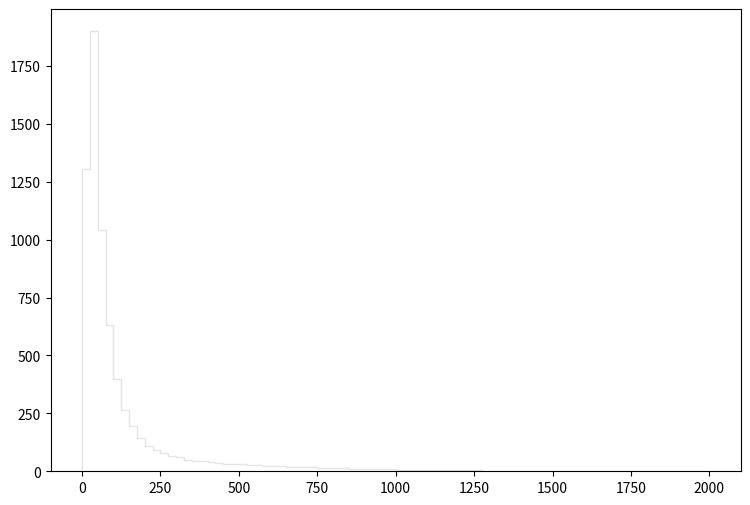

Write Python code to recreate this figure. (Note: this script raises an exception after producing the figure.)
def selection_10():

    # Library import
    import numpy
    import matplotlib
    import matplotlib.pyplot   as plt
    import matplotlib.gridspec as gridspec

    # Library version
    matplotlib_version = matplotlib.__version__
    numpy_version      = numpy.__version__

    # Histo binning
    xBinning = numpy.linspace(0.0,2000.0,81,endpoint=True)

    # Creating data sequence: middle of each bin
    xData = numpy.array([12.5,37.5,62.5,87.5,112.5,137.5,162.5,187.5,212.5,237.5,262.5,287.5,312.5,337.5,362.5,387.5,412.5,437.5,462.5,487.5,512.5,537.5,562.5,587.5,612.5,637.5,662.5,687.5,712.5,737.5,762.5,787.5,812.5,837.5,862.5,887.5,912.5,937.5,962.5,987.5,1012.5,1037.5,1062.5,1087.5,1112.5,1137.5,1162.5,1187.5,1212.5,1237.5,1262.5,1287.5,1312.5,1337.5,1362.5,1387.5,1412.5,1437.5,1462.5,1487.5,1512.5,1537.5,1562.5,1587.5,1612.5,1637.5,1662.5,1687.5,1712.5,1737.5,1762.5,1787.5,1812.5,1837.5,1862.5,1887.5,1912.5,1937.5,1962.5,1987.5])

    # Creating weights for histo: y11_PT_0
    y11_PT_0_weights = numpy.array([0.0614112677786,1.21594296602,3.75836920405,6.88215414772,10.4071631502,13.6373924034,16.421370036,19.6843552613,22.1489931655,24.7651149408,25.8787059939,27.1724368938,28.5357637344,28.8141634977,28.5807996961,29.0106793306,27.9789682079,27.2993527858,26.3986535517,25.6576261819,24.9452547877,24.2820113516,22.7016966955,21.8910653848,21.1131900463,20.2616227704,19.0456798044,18.1326965808,16.2617021718,15.7949745686,15.1931470804,13.7274643268,12.8595170648,12.3027215383,11.4429662694,10.7633468473,9.94043554709,9.49827592308,8.98651635826,7.84426532958,7.54130158721,7.05820199802,6.56281841927,6.30079464208,5.49835532444,5.14626362384,5.06028769695,4.64678404858,4.22918840368,3.88119149961,3.57413536071,3.34077235915,2.976399069,2.60383738581,2.71437769181,2.39913315988,2.45235631462,2.18624094092,1.83824363684,1.76864409602,1.63353941091,1.47387034669,1.46977635017,1.50662271883,1.24050734513,1.27326011728,0.941639199272,0.904792430604,0.921168816679,0.855663672381,0.741029369861,0.671429829046,0.695994208157,0.577265909119,0.532230747414,0.528136750896,0.491289982229,0.450349217043,0.425784837931,0.307056298893])

    # Creating weights for histo: y11_PT_1
    y11_PT_1_weights = numpy.array([69.1241618757,89.4510893014,32.989106478,9.75435217103,2.0168874984,0.522396944126,0.182380205472,0.0850827683009,0.0364581815409,0.0242793959945,0.0,0.0,0.0,0.0,0.0,0.0,0.0,0.0,0.0,0.0,0.0,0.0,0.0,0.0,0.0,0.0,0.0,0.0,0.0,0.0,0.0,0.0,0.0,0.0,0.0,0.0,0.0,0.0,0.0,0.0,0.0,0.0,0.0,0.0,0.0,0.0,0.0,0.0,0.0,0.0,0.0,0.0,0.0,0.0,0.0,0.0,0.0,0.0,0.0,0.0,0.0,0.0,0.0,0.0,0.0,0.0,0.0,0.0,0.0,0.0,0.0,0.0,0.0,0.0,0.0,0.0,0.0,0.0,0.0,0.0])

    # Creating weights for histo: y11_PT_2
    y11_PT_2_weights = numpy.array([213.623997797,346.813387875,200.43077757,105.259862634,48.8858669233,21.0233536845,8.08194290859,3.27303733771,1.3755787497,0.813363533109,0.441645017055,0.271147705709,0.180833068668,0.170567184956,0.0702505806723,0.0301052371279,0.0401684543133,0.0200626514585,0.0201156537529,0.0200632340829,0.0,0.0301429259037,0.0,0.0100547794615,0.0,0.0,0.0,0.0100697954697,0.0,0.0,0.0,0.0,0.0,0.0,0.0,0.0,0.0,0.0,0.0,0.0,0.0,0.0,0.0,0.0,0.0,0.0,0.0,0.0,0.0,0.0,0.0,0.0,0.0,0.0,0.0,0.0,0.0,0.0,0.0,0.0,0.0,0.0,0.0,0.0,0.0,0.0,0.0,0.0,0.0,0.0,0.0,0.0,0.0,0.0,0.0,0.0,0.0,0.0,0.0,0.0])

    # Creating weights for histo: y11_PT_3
    y11_PT_3_weights = numpy.array([179.036666422,311.408643731,205.351501707,140.580494454,96.8339251832,68.7918619544,46.3010514854,32.1043598629,22.0468077492,14.8396692464,10.3239976211,7.46894459357,4.66944268776,3.29467633325,2.14529746271,1.03968957729,0.604918158674,0.352123951524,0.225590773295,0.12096746284,0.0879288861868,0.0660000869927,0.0440224154867,0.0220164565403,0.0275009130777,0.0220050936262,0.0109928820392,0.0109982730249,0.0110250492018,0.0109918460924,0.00550365202157,0.0,0.0,0.0,0.0,0.0054943731886,0.0,0.00548468810201,0.0,0.0,0.0,0.0,0.0,0.0,0.0,0.0,0.0,0.0,0.0,0.0,0.0,0.0,0.0,0.0,0.0,0.0,0.0,0.0,0.0,0.0,0.0,0.0,0.0,0.0,0.0,0.0,0.0,0.0,0.0,0.0,0.0,0.0,0.0,0.0,0.0,0.0,0.0,0.0,0.0,0.0])

    # Creating weights for histo: y11_PT_4
    y11_PT_4_weights = numpy.array([31.8968736865,57.4027341298,40.1658726658,28.9820524282,21.8895342084,17.0802049927,13.4478976574,10.8760668102,9.08700926479,7.53954411219,6.44019511014,5.27171492168,4.60749917967,3.80022312719,3.36119780581,2.81256265753,2.4364768983,1.91549101795,1.44972310657,1.0964534046,0.742111481816,0.506254969287,0.368077652609,0.197332841236,0.119437782838,0.0572169092441,0.0404527869306,0.023693799252,0.0276371828972,0.0177641656309,0.00986964628422,0.00987598340985,0.00592196573914,0.00987023951293,0.00296205468956,0.00197208784286,0.00197248787141,0.000987786731184,0.00197568489317,0.0,0.000987662473818,0.0,0.0,0.00197330155673,0.00197604123122,0.000983911905538,0.0,0.0,0.0,0.0,0.0,0.0,0.0,0.000986140922339,0.0,0.000983911905538,0.0,0.0,0.0,0.0,0.0,0.0,0.000986797482224,0.0,0.0,0.0,0.000986293638649,0.0,0.0,0.0,0.0,0.0,0.0,0.0,0.0,0.0,0.0,0.0,0.0,0.0])

    # Creating weights for histo: y11_PT_5
    y11_PT_5_weights = numpy.array([4.67426200177,8.72173433178,6.25304907738,4.52550953172,3.48524928823,2.7297680648,2.2051278373,1.83432372623,1.5484688424,1.33221422265,1.13159943737,0.997722614419,0.89508985166,0.79655729416,0.723958294862,0.674809845,0.616569966168,0.570438255929,0.531357874483,0.510203087905,0.468113568701,0.419468842339,0.406351226257,0.369058603121,0.340045849984,0.27729290467,0.212483815246,0.170897179335,0.118485329377,0.0836871578125,0.0680650076866,0.0327732951196,0.0156268352745,0.0131054691042,0.00781467994675,0.00554750009598,0.00327808089618,0.0030258062453,0.0047907705665,0.000756031758402,0.00176468305224,0.00151245601303,0.00100939147531,0.00126110918964,0.000504324846721,0.000252121893424,0.000503839127636,0.000252349509229,0.000251762045199,0.0,0.000251605766883,0.0,0.000251605766883,0.000252073441544,0.0,0.0,0.000252077282486,0.000252008945732,0.000252177667098,0.0,0.0,0.0,0.0,0.0,0.0,0.000251949251096,0.0,0.0,0.0,0.0,0.0,0.0,0.0,0.0,0.0,0.0,0.0,0.0,0.0,0.0])

    # Creating weights for histo: y11_PT_6
    y11_PT_6_weights = numpy.array([1.09360149149,2.05103174766,1.50395859147,1.05963165867,0.820621530414,0.657027210104,0.529137152443,0.432066363312,0.378498673055,0.308064627411,0.25937353403,0.236759967971,0.215074796714,0.184979590156,0.170337203666,0.150363669729,0.143747644668,0.12426854819,0.109640257067,0.120541473422,0.105376058872,0.0996128034734,0.0918979396433,0.0893467683106,0.0942096297026,0.0924566359785,0.0793011107013,0.0913186200877,0.077582515669,0.0901828934444,0.0827214962901,0.0772999585563,0.07473812073,0.0678644203774,0.0584039803848,0.0383685967793,0.037202700054,0.0343387615398,0.0283531692322,0.0234825503903,0.0214618646668,0.0140244896155,0.0146002403443,0.0123021358189,0.0071630842211,0.00600908258544,0.004287905402,0.00171956671286,0.000854914756923,0.000858340630707,0.000284529264382,0.00028617252418,0.0,0.000862291431928,0.0,0.0,0.0,0.000857817402712,0.0,0.0,0.00028617252418,0.0,0.0,0.0,0.0,0.0,0.0,0.0,0.0,0.0,0.0,0.0,0.0,0.0,0.0,0.0,0.0,0.0,0.0,0.0])

    # Creating weights for histo: y11_PT_7
    y11_PT_7_weights = numpy.array([0.0561785809605,0.107813613331,0.0788218951546,0.0585788663906,0.0436364557283,0.0356742175843,0.0281145401,0.0231473804206,0.0211425899475,0.0163507904489,0.0146209672872,0.0126523476802,0.0117456369778,0.00980354518698,0.00809873276899,0.00818383551229,0.00682495336201,0.00548543693669,0.00543954758626,0.00539603442411,0.00440704139235,0.00401544723969,0.00440638762626,0.00382288127653,0.0036497539584,0.00298042823715,0.00323988788173,0.00300117315711,0.0031744697839,0.00269968683006,0.00302409268748,0.00265694268123,0.00291618985184,0.00313071020222,0.00272186333013,0.00289034597547,0.00321800641457,0.00252718561868,0.00269936749047,0.00321672696081,0.00310874533798,0.00272188176968,0.0033902771315,0.00362745634398,0.00358677910177,0.00382157332527,0.00388771475661,0.00459505781406,0.00405704562155,0.00392931984376,0.0036935893937,0.00265367468895,0.00241897685404,0.00222490764796,0.00183610708809,0.00179093562311,0.00162013420356,0.00101504854395,0.000734397239242,0.000604818705127,0.000581395020527,0.00036711907808,0.000345341668688,0.000108044904039,0.000108023824273,0.00012957752832,2.15820003842e-05,0.0,0.0,4.32189255015e-05,2.15926408464e-05,0.0,0.0,0.0,2.16744286604e-05,2.16213269289e-05,0.0,0.0,0.0,0.0])

    # Creating weights for histo: y11_PT_8
    y11_PT_8_weights = numpy.array([0.00328336536238,0.00677538614407,0.00591897617564,0.00410513064061,0.0033796286711,0.0024940626773,0.00229591964802,0.00158892762512,0.00127724974374,0.00136237945548,0.000934791667544,0.000710097611974,0.000710269773343,0.000625013502939,0.000624881448188,0.0002551608246,0.000426417714515,0.00039766082427,0.000340677788016,0.000255232719425,0.000312567505568,0.000396988667073,0.000284094926676,0.000226834263504,0.000283982776691,5.67694165271e-05,0.000225708158816,0.000284021397878,0.000253451094358,0.000141880322724,0.000141849648589,0.000113294598609,0.000141959614992,8.50841535978e-05,8.53285068774e-05,0.000139757122966,5.68276751024e-05,0.000170349440563,0.000113667233647,2.61956965176e-05,0.000170161236548,8.53195645872e-05,8.51200415932e-05,0.000141647734052,0.00017020060045,0.000141968898931,0.000142088981114,0.000198924514143,0.000170419998501,0.000170010465375,0.000141977039089,0.000227301134239,0.000170324485334,2.83795612477e-05,0.000198965363475,0.000224662861534,0.000198410703812,0.000113608989926,0.000254242085977,0.000198561326442,0.000141933412002,0.000312678764295,0.00048261466107,0.000255529211307,0.000255470982441,0.000284153155543,0.000312544184312,0.000226890561312,0.000309632592438,0.000198834497068,0.000284196975736,0.000198690558875,5.68209461032e-05,0.000197340896931,0.000198809838926,5.69200243023e-05,5.68199211564e-05,5.57014218709e-05,0.000113519403626,0.000141506811282])

    # Creating weights for histo: y11_PT_9
    y11_PT_9_weights = numpy.array([96.4779437674,83.3699991781,28.6730082443,13.0319295315,7.82649774026,0.0,0.0,0.0,0.0,0.0,0.0,0.0,0.0,0.0,0.0,0.0,0.0,0.0,0.0,0.0,0.0,0.0,0.0,0.0,0.0,0.0,0.0,0.0,0.0,0.0,0.0,0.0,0.0,0.0,0.0,0.0,0.0,0.0,0.0,0.0,0.0,0.0,0.0,0.0,0.0,0.0,0.0,0.0,0.0,0.0,0.0,0.0,0.0,0.0,0.0,0.0,0.0,0.0,0.0,0.0,0.0,0.0,0.0,0.0,0.0,0.0,0.0,0.0,0.0,0.0,0.0,0.0,0.0,0.0,0.0,0.0,0.0,0.0,0.0,0.0])

    # Creating weights for histo: y11_PT_10
    y11_PT_10_weights = numpy.array([240.114831215,326.505920061,160.083300161,101.111309167,68.4728330597,42.1337007679,26.3267316754,15.8041257615,4.21557856384,3.16301824921,0.0,1.05275115254,0.0,1.05535401229,0.0,0.0,0.0,0.0,0.0,0.0,0.0,0.0,0.0,0.0,0.0,0.0,0.0,0.0,0.0,0.0,0.0,0.0,0.0,0.0,0.0,0.0,0.0,0.0,0.0,0.0,0.0,0.0,0.0,0.0,0.0,0.0,0.0,0.0,0.0,0.0,0.0,0.0,0.0,0.0,0.0,0.0,0.0,0.0,0.0,0.0,0.0,0.0,0.0,0.0,0.0,0.0,0.0,0.0,0.0,0.0,0.0,0.0,0.0,0.0,0.0,0.0,0.0,0.0,0.0,0.0])

    # Creating weights for histo: y11_PT_11
    y11_PT_11_weights = numpy.array([350.786461934,493.150760004,252.434574507,153.642312835,90.9871747594,67.258107508,55.9676818816,42.8398724305,35.9375584835,27.1810887585,23.2721477531,16.1195570693,14.975010536,5.76013047237,4.6071921988,2.99450336732,1.84440037999,0.690858085554,0.230166646023,0.460409140467,0.229932876116,0.0,0.0,0.230340551776,0.230653512968,0.0,0.0,0.0,0.0,0.0,0.0,0.0,0.0,0.0,0.0,0.0,0.0,0.0,0.0,0.0,0.0,0.0,0.0,0.0,0.0,0.0,0.0,0.0,0.0,0.0,0.0,0.0,0.0,0.0,0.0,0.0,0.0,0.0,0.0,0.0,0.0,0.0,0.0,0.0,0.0,0.0,0.0,0.0,0.0,0.0,0.0,0.0,0.0,0.0,0.0,0.0,0.0,0.0,0.0,0.0])

    # Creating weights for histo: y11_PT_12
    y11_PT_12_weights = numpy.array([102.014824666,154.763620596,94.3146344522,57.1842381441,39.8479226687,27.2206294492,20.7679960835,15.2844843932,11.6848478295,9.22122323038,7.78191567266,6.86686598926,6.72919881301,5.78696117034,5.7051202962,5.12265856794,4.62486153753,4.3748415719,3.7376492159,3.32328386495,2.27086708466,1.4680728572,1.32849017439,0.747894324186,0.470481345058,0.166212379067,0.138409911132,0.0553554852872,0.0553722204822,0.0276264175319,0.0276861102411,0.0277661968051,0.0276411406563,0.0,0.0,0.0,0.0,0.0277293947649,0.0,0.0277337074439,0.0,0.0,0.0,0.0,0.0,0.0,0.0,0.0,0.0,0.0,0.0,0.0,0.0,0.0,0.0,0.0,0.0,0.0,0.0,0.0,0.0,0.0,0.0,0.0,0.0,0.0,0.0,0.0,0.0,0.0,0.0,0.0,0.0,0.0,0.0,0.0,0.0,0.0,0.0,0.0])

    # Creating weights for histo: y11_PT_13
    y11_PT_13_weights = numpy.array([12.4008197211,19.6900785077,12.6232116218,8.78149151012,5.79690166582,4.14367708546,3.4884617216,2.57092962222,2.03671453064,1.68351196759,1.3911414689,0.988291062421,0.816493030893,0.967714547479,0.745538673183,0.675432037063,0.554552157038,0.716141484639,0.695756116656,0.493994919544,0.594775181117,0.675674763359,0.665574922176,0.725988890475,0.987784371277,0.786191686896,0.847131764441,0.544182889667,0.423462480818,0.332780664752,0.211677901306,0.151162534097,0.0504131958532,0.0302920718524,0.0302552745459,0.0302284775628,0.0100818005513,0.0100417931895,0.0302292664233,0.0,0.0,0.0,0.0,0.0,0.0,0.0,0.0,0.0,0.0100793975609,0.0,0.0,0.0,0.0,0.0,0.0,0.0,0.0,0.0,0.0,0.0,0.0,0.0,0.0,0.0,0.0,0.0,0.0,0.0,0.0,0.0,0.0,0.0,0.0,0.0,0.0,0.0,0.0,0.0,0.0,0.0])

    # Creating weights for histo: y11_PT_14
    y11_PT_14_weights = numpy.array([2.72735930186,4.75874937686,2.94237197349,1.98903351553,1.46275060936,1.12301939231,0.817709516566,0.599773222006,0.455542696483,0.362133424838,0.271621267684,0.274362640293,0.203641167343,0.152768704857,0.155600606282,0.127282438456,0.110337467765,0.110356473815,0.0820339199777,0.0876811021523,0.0565432675653,0.0678913797924,0.0933268992707,0.0933924586005,0.107447740241,0.0848902907299,0.0933707978595,0.135771255923,0.0905190824352,0.132931159582,0.217866657009,0.243350422614,0.240496629605,0.203669984208,0.195199364842,0.217930408071,0.181069828796,0.141458874046,0.0961721895728,0.0622248068301,0.0877031476312,0.0876671746421,0.0763918932902,0.0509308656924,0.0254410673981,0.0367671533832,0.0169848256848,0.0113202533593,0.00848011854436,0.0141523817795,0.00283007238116,0.0,0.00283092919235,0.00565352265442,0.0,0.0,0.0,0.0,0.0,0.0,0.0,0.0,0.0,0.0,0.0,0.0,0.0,0.0,0.0,0.0,0.0,0.0,0.0,0.0,0.0,0.0,0.0,0.0,0.0,0.0])

    # Creating weights for histo: y11_PT_15
    y11_PT_15_weights = numpy.array([0.143233819056,0.277090745699,0.200976189546,0.117247022406,0.0973863045608,0.0777574534107,0.0380967970482,0.0456931612379,0.0305359928424,0.0259313235475,0.0106855683658,0.0167849978637,0.0106724517071,0.0107056150261,0.0091362214012,0.00611559280464,0.012188211091,0.00151713734804,0.00611718821768,0.00303148804131,0.00152435925107,0.00151251774095,0.0,0.00455223929533,0.00153139324989,0.00610416019298,0.00304729208469,0.00304835096624,0.00153615703504,0.00153551886983,0.00304328346171,0.0,0.00151251774095,0.0,0.00304260393394,0.00459307596019,0.00458137035564,0.00152630683676,0.00150836021275,0.00306676439628,0.0,0.00304558322006,0.0045543026962,0.003039606921,0.00457231431851,0.0137009344629,0.00457846315854,0.0121611481587,0.0106776539354,0.0167637965971,0.00759456550922,0.00913849870559,0.0152304273986,0.00455186466872,0.00759727534781,0.00456580266974,0.00456298883385,0.00609543387456,0.0,0.0061068960309,0.0030652576173,0.00153551886983,0.00150836021275,0.00153807625784,0.00153139324989,0.0,0.00151102041627,0.00153807625784,0.0,0.0,0.0,0.0,0.0,0.00303687699202,0.0,0.0,0.0,0.0,0.0,0.0])

    # Creating weights for histo: y11_PT_16
    y11_PT_16_weights = numpy.array([0.00867041643562,0.0175144567857,0.0137187847664,0.00902855908424,0.00523701931725,0.00451416400851,0.00397347439936,0.00270764230103,0.0018043800994,0.00180556508916,0.00126458125441,0.00144249108079,0.000722739004908,0.00108245637669,0.000722118974515,0.000361311273513,0.000360749356528,0.000361279771347,0.00018067269722,0.000360772270694,0.000360744465605,0.000180686060608,0.0,0.0,0.000360900397472,0.0,0.0,0.0,0.000180794277093,0.0,0.0,0.0,0.0,0.0,0.0,0.0,0.0,0.0,0.0,0.0,0.0,0.0,0.0,0.0,0.0,0.0,0.0,0.0,0.0,0.0,0.000180461886886,0.0,0.0,0.0,0.000181030273754,0.0,0.000360968061658,0.000180461886886,0.0,0.000361543996722,0.000180214336864,0.000361401312709,0.000902965280245,0.00126497714959,0.00162349412713,0.00162565499081,0.00072220832051,0.000902660656618,0.000902272848788,0.00018059371074,0.000541573826405,0.000361230477006,0.000361433931699,0.000361775449061,0.000180262783959,0.000361623984493,0.000721390727638,0.0,0.0,0.0])

    # Creating a new Canvas
    fig   = plt.figure(figsize=(12,6),dpi=80)
    frame = gridspec.GridSpec(1,1,right=0.7)
    pad   = fig.add_subplot(frame[0])

    # Creating a new Stack
    pad.hist(x=xData, bins=xBinning, weights=y11_PT_0_weights+y11_PT_1_weights+y11_PT_2_weights+y11_PT_3_weights+y11_PT_4_weights+y11_PT_5_weights+y11_PT_6_weights+y11_PT_7_weights+y11_PT_8_weights+y11_PT_9_weights+y11_PT_10_weights+y11_PT_11_weights+y11_PT_12_weights+y11_PT_13_weights+y11_PT_14_weights+y11_PT_15_weights+y11_PT_16_weights,\
             label="$bg\_dip\_1600\_inf$", histtype="step", rwidth=1.0,\
             color=None, edgecolor="#e5e5e5", linewidth=1, linestyle="solid",\
             bottom=None, cumulative=False, normed=False, align="mid", orientation="vertical")

    pad.hist(x=xData, bins=xBinning, weights=y11_PT_0_weights+y11_PT_1_weights+y11_PT_2_weights+y11_PT_3_weights+y11_PT_4_weights+y11_PT_5_weights+y11_PT_6_weights+y11_PT_7_weights+y11_PT_8_weights+y11_PT_9_weights+y11_PT_10_weights+y11_PT_11_weights+y11_PT_12_weights+y11_PT_13_weights+y11_PT_14_weights+y11_PT_15_weights,\
             label="$bg\_dip\_1200\_1600$", histtype="step", rwidth=1.0,\
             color=None, edgecolor="#f2f2f2", linewidth=1, linestyle="solid",\
             bottom=None, cumulative=False, normed=False, align="mid", orientation="vertical")

    pad.hist(x=xData, bins=xBinning, weights=y11_PT_0_weights+y11_PT_1_weights+y11_PT_2_weights+y11_PT_3_weights+y11_PT_4_weights+y11_PT_5_weights+y11_PT_6_weights+y11_PT_7_weights+y11_PT_8_weights+y11_PT_9_weights+y11_PT_10_weights+y11_PT_11_weights+y11_PT_12_weights+y11_PT_13_weights+y11_PT_14_weights,\
             label="$bg\_dip\_800\_1200$", histtype="step", rwidth=1.0,\
             color=None, edgecolor="#ccc6aa", linewidth=1, linestyle="solid",\
             bottom=None, cumulative=False, normed=False, align="mid", orientation="vertical")

    pad.hist(x=xData, bins=xBinning, weights=y11_PT_0_weights+y11_PT_1_weights+y11_PT_2_weights+y11_PT_3_weights+y11_PT_4_weights+y11_PT_5_weights+y11_PT_6_weights+y11_PT_7_weights+y11_PT_8_weights+y11_PT_9_weights+y11_PT_10_weights+y11_PT_11_weights+y11_PT_12_weights+y11_PT_13_weights,\
             label="$bg\_dip\_600\_800$", histtype="step", rwidth=1.0,\
             color=None, edgecolor="#ccc6aa", linewidth=1, linestyle="solid",\
             bottom=None, cumulative=False, normed=False, align="mid", orientation="vertical")

    pad.hist(x=xData, bins=xBinning, weights=y11_PT_0_weights+y11_PT_1_weights+y11_PT_2_weights+y11_PT_3_weights+y11_PT_4_weights+y11_PT_5_weights+y11_PT_6_weights+y11_PT_7_weights+y11_PT_8_weights+y11_PT_9_weights+y11_PT_10_weights+y11_PT_11_weights+y11_PT_12_weights,\
             label="$bg\_dip\_400\_600$", histtype="step", rwidth=1.0,\
             color=None, edgecolor="#c1bfa8", linewidth=1, linestyle="solid",\
             bottom=None, cumulative=False, normed=False, align="mid", orientation="vertical")

    pad.hist(x=xData, bins=xBinning, weights=y11_PT_0_weights+y11_PT_1_weights+y11_PT_2_weights+y11_PT_3_weights+y11_PT_4_weights+y11_PT_5_weights+y11_PT_6_weights+y11_PT_7_weights+y11_PT_8_weights+y11_PT_9_weights+y11_PT_10_weights+y11_PT_11_weights,\
             label="$bg\_dip\_200\_400$", histtype="step", rwidth=1.0,\
             color=None, edgecolor="#bab5a3", linewidth=1, linestyle="solid",\
             bottom=None, cumulative=False, normed=False, align="mid", orientation="vertical")

    pad.hist(x=xData, bins=xBinning, weights=y11_PT_0_weights+y11_PT_1_weights+y11_PT_2_weights+y11_PT_3_weights+y11_PT_4_weights+y11_PT_5_weights+y11_PT_6_weights+y11_PT_7_weights+y11_PT_8_weights+y11_PT_9_weights+y11_PT_10_weights,\
             label="$bg\_dip\_100\_200$", histtype="step", rwidth=1.0,\
             color=None, edgecolor="#b2a596", linewidth=1, linestyle="solid",\
             bottom=None, cumulative=False, normed=False, align="mid", orientation="vertical")

    pad.hist(x=xData, bins=xBinning, weights=y11_PT_0_weights+y11_PT_1_weights+y11_PT_2_weights+y11_PT_3_weights+y11_PT_4_weights+y11_PT_5_weights+y11_PT_6_weights+y11_PT_7_weights+y11_PT_8_weights+y11_PT_9_weights,\
             label="$bg\_dip\_0\_100$", histtype="step", rwidth=1.0,\
             color=None, edgecolor="#b7a39b", linewidth=1, linestyle="solid",\
             bottom=None, cumulative=False, normed=False, align="mid", orientation="vertical")

    pad.hist(x=xData, bins=xBinning, weights=y11_PT_0_weights+y11_PT_1_weights+y11_PT_2_weights+y11_PT_3_weights+y11_PT_4_weights+y11_PT_5_weights+y11_PT_6_weights+y11_PT_7_weights+y11_PT_8_weights,\
             label="$bg\_vbf\_1600\_inf$", histtype="step", rwidth=1.0,\
             color=None, edgecolor="#ad998c", linewidth=1, linestyle="solid",\
             bottom=None, cumulative=False, normed=False, align="mid", orientation="vertical")

    pad.hist(x=xData, bins=xBinning, weights=y11_PT_0_weights+y11_PT_1_weights+y11_PT_2_weights+y11_PT_3_weights+y11_PT_4_weights+y11_PT_5_weights+y11_PT_6_weights+y11_PT_7_weights,\
             label="$bg\_vbf\_1200\_1600$", histtype="step", rwidth=1.0,\
             color=None, edgecolor="#9b8e82", linewidth=1, linestyle="solid",\
             bottom=None, cumulative=False, normed=False, align="mid", orientation="vertical")

    pad.hist(x=xData, bins=xBinning, weights=y11_PT_0_weights+y11_PT_1_weights+y11_PT_2_weights+y11_PT_3_weights+y11_PT_4_weights+y11_PT_5_weights+y11_PT_6_weights,\
             label="$bg\_vbf\_800\_1200$", histtype="step", rwidth=1.0,\
             color=None, edgecolor="#876656", linewidth=1, linestyle="solid",\
             bottom=None, cumulative=False, normed=False, align="mid", orientation="vertical")

    pad.hist(x=xData, bins=xBinning, weights=y11_PT_0_weights+y11_PT_1_weights+y11_PT_2_weights+y11_PT_3_weights+y11_PT_4_weights+y11_PT_5_weights,\
             label="$bg\_vbf\_600\_800$", histtype="step", rwidth=1.0,\
             color=None, edgecolor="#afcec6", linewidth=1, linestyle="solid",\
             bottom=None, cumulative=False, normed=False, align="mid", orientation="vertical")

    pad.hist(x=xData, bins=xBinning, weights=y11_PT_0_weights+y11_PT_1_weights+y11_PT_2_weights+y11_PT_3_weights+y11_PT_4_weights,\
             label="$bg\_vbf\_400\_600$", histtype="step", rwidth=1.0,\
             color=None, edgecolor="#84c1a3", linewidth=1, linestyle="solid",\
             bottom=None, cumulative=False, normed=False, align="mid", orientation="vertical")

    pad.hist(x=xData, bins=xBinning, weights=y11_PT_0_weights+y11_PT_1_weights+y11_PT_2_weights+y11_PT_3_weights,\
             label="$bg\_vbf\_200\_400$", histtype="step", rwidth=1.0,\
             color=None, edgecolor="#89a8a0", linewidth=1, linestyle="solid",\
             bottom=None, cumulative=False, normed=False, align="mid", orientation="vertical")

    pad.hist(x=xData, bins=xBinning, weights=y11_PT_0_weights+y11_PT_1_weights+y11_PT_2_weights,\
             label="$bg\_vbf\_100\_200$", histtype="step", rwidth=1.0,\
             color=None, edgecolor="#829e8c", linewidth=1, linestyle="solid",\
             bottom=None, cumulative=False, normed=False, align="mid", orientation="vertical")

    pad.hist(x=xData, bins=xBinning, weights=y11_PT_0_weights+y11_PT_1_weights,\
             label="$bg\_vbf\_0\_100$", histtype="step", rwidth=1.0,\
             color=None, edgecolor="#adbcc6", linewidth=1, linestyle="solid",\
             bottom=None, cumulative=False, normed=False, align="mid", orientation="vertical")

    pad.hist(x=xData, bins=xBinning, weights=y11_PT_0_weights,\
             label="$signal$", histtype="step", rwidth=1.0,\
             color=None, edgecolor="#7a8e99", linewidth=1, linestyle="solid",\
             bottom=None, cumulative=False, normed=False, align="mid", orientation="vertical")


    # Axis
    plt.rc('text',usetex=False)
    plt.xlabel(r"p_{T} [ a_{1} ] ",\
               fontsize=16,color="black")
    plt.ylabel(r"$\mathrm{Events}$ $(\mathcal{L}_{\mathrm{int}} = 40.0\ \mathrm{fb}^{-1})$ ",\
               fontsize=16,color="black")

    # Boundary of y-axis
    ymax=(y11_PT_0_weights+y11_PT_1_weights+y11_PT_2_weights+y11_PT_3_weights+y11_PT_4_weights+y11_PT_5_weights+y11_PT_6_weights+y11_PT_7_weights+y11_PT_8_weights+y11_PT_9_weights+y11_PT_10_weights+y11_PT_11_weights+y11_PT_12_weights+y11_PT_13_weights+y11_PT_14_weights+y11_PT_15_weights+y11_PT_16_weights).max()*1.1
    ymin=0 # linear scale
    #ymin=min([x for x in (y11_PT_0_weights+y11_PT_1_weights+y11_PT_2_weights+y11_PT_3_weights+y11_PT_4_weights+y11_PT_5_weights+y11_PT_6_weights+y11_PT_7_weights+y11_PT_8_weights+y11_PT_9_weights+y11_PT_10_weights+y11_PT_11_weights+y11_PT_12_weights+y11_PT_13_weights+y11_PT_14_weights+y11_PT_15_weights+y11_PT_16_weights) if x])/100. # log scale
    plt.gca().set_ylim(ymin,ymax)

    # Log/Linear scale for X-axis
    plt.gca().set_xscale("linear")
    #plt.gca().set_xscale("log",nonposx="clip")

    # Log/Linear scale for Y-axis
    plt.gca().set_yscale("linear")
    #plt.gca().set_yscale("log",nonposy="clip")

    # Legend
    plt.legend(bbox_to_anchor=(1.05,1), loc=2, borderaxespad=0.)

    # Saving the image
    plt.savefig('../../HTML/MadAnalysis5job_0/selection_10.png')
    plt.savefig('../../PDF/MadAnalysis5job_0/selection_10.png')
    plt.savefig('../../DVI/MadAnalysis5job_0/selection_10.eps')

# Running!
if __name__ == '__main__':
    selection_10()
